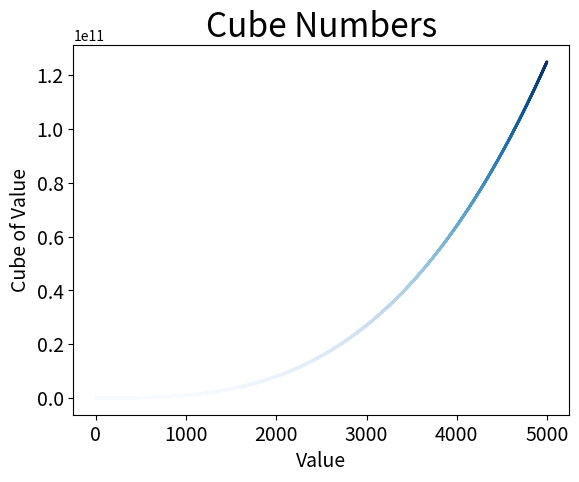

Source code (Python):
import matplotlib.pyplot as plt

x_values = list(range(1, 5000))
y_values = [x**3 for x in x_values]

plt.scatter(x_values, y_values, c=y_values, cmap=plt.cm.Blues,
            edgecolor = 'none', s = 4)
plt.title("Cube Numbers", fontsize = 24)
plt.xlabel("Value", fontsize = 14)
plt.ylabel("Cube of Value", fontsize = 14)

plt.tick_params(axis = 'both', labelsize = 14)

plt.show()
